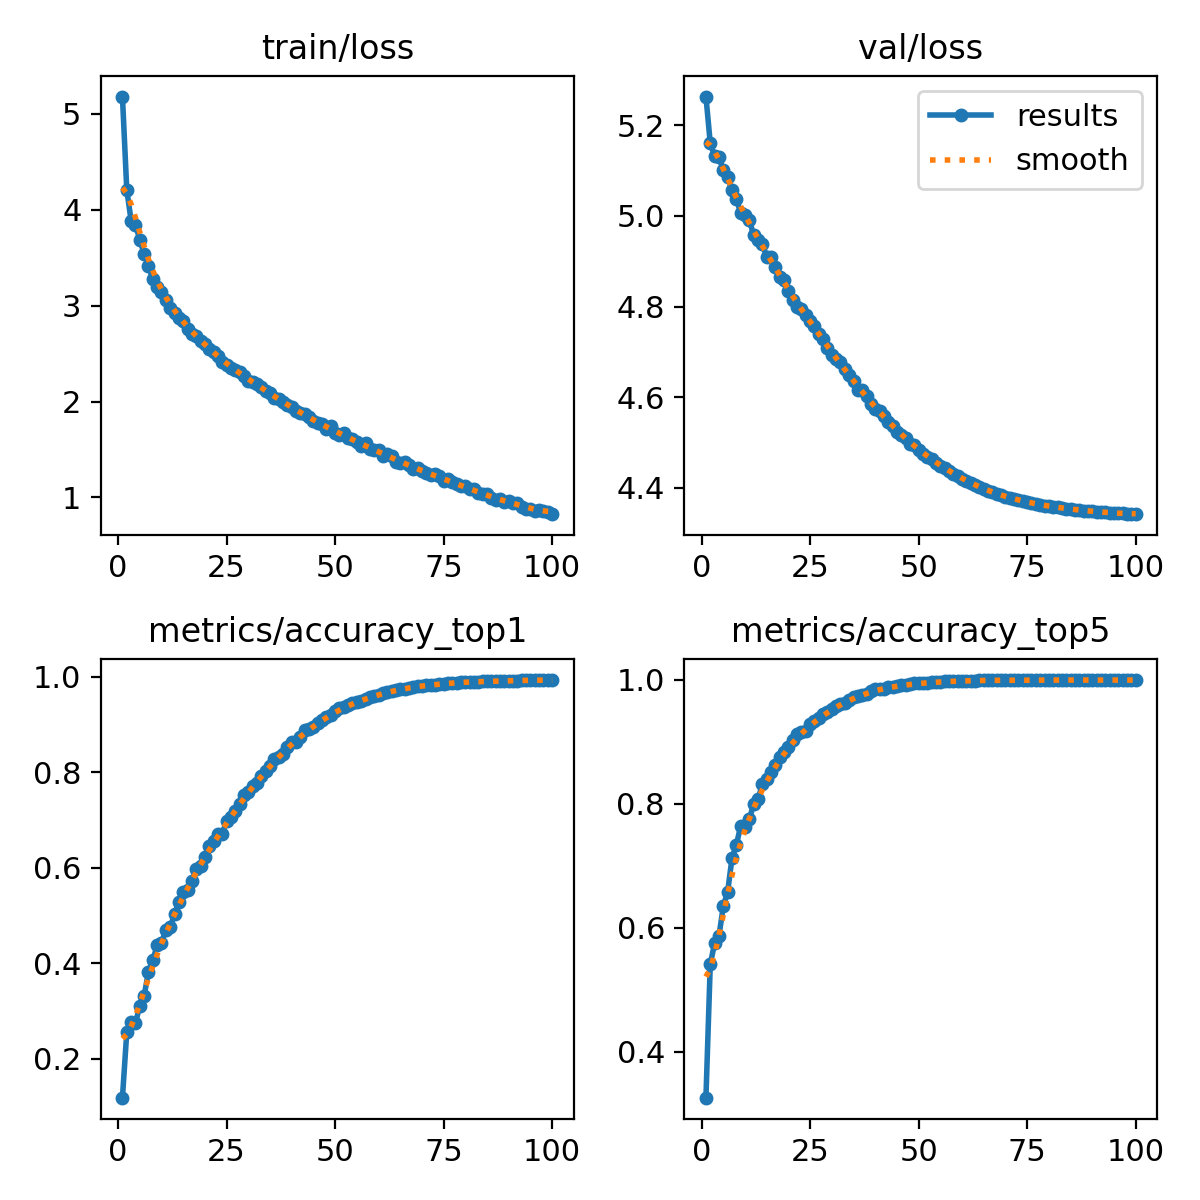

Values plotted in this chart, from the file beside it:
epoch, train/loss, metrics/accuracy_top1, metrics/accuracy_top5, val/loss, lr/pg0, lr/pg1, lr/pg2
1, 5.18, 0.1184, 0.3259, 5.263, 0.003329, 0.003329, 0.003329
2, 4.209, 0.2554, 0.5412, 5.16, 0.006596, 0.006596, 0.006596
3, 3.886, 0.277, 0.5753, 5.133, 0.009798, 0.009798, 0.009798
4, 3.846, 0.2744, 0.5869, 5.13, 0.009703, 0.009703, 0.009703
5, 3.686, 0.3114, 0.6347, 5.101, 0.009604, 0.009604, 0.009604
6, 3.541, 0.3318, 0.6582, 5.086, 0.009505, 0.009505, 0.009505
7, 3.41, 0.3825, 0.7121, 5.057, 0.009406, 0.009406, 0.009406
8, 3.281, 0.4063, 0.734, 5.037, 0.009307, 0.009307, 0.009307
9, 3.199, 0.4376, 0.7639, 5.008, 0.009208, 0.009208, 0.009208
10, 3.145, 0.4425, 0.762, 5.001, 0.009109, 0.009109, 0.009109
11, 3.056, 0.4701, 0.7754, 4.992, 0.00901, 0.00901, 0.00901
12, 2.98, 0.4756, 0.7998, 4.957, 0.008911, 0.008911, 0.008911
13, 2.927, 0.5026, 0.8081, 4.947, 0.008812, 0.008812, 0.008812
14, 2.868, 0.5277, 0.8314, 4.939, 0.008713, 0.008713, 0.008713
15, 2.836, 0.5493, 0.8395, 4.909, 0.008614, 0.008614, 0.008614
16, 2.762, 0.5533, 0.8519, 4.909, 0.008515, 0.008515, 0.008515
17, 2.701, 0.5717, 0.8621, 4.887, 0.008416, 0.008416, 0.008416
18, 2.684, 0.5983, 0.8763, 4.865, 0.008317, 0.008317, 0.008317
19, 2.634, 0.604, 0.8831, 4.859, 0.008218, 0.008218, 0.008218
20, 2.599, 0.6234, 0.8912, 4.835, 0.008119, 0.008119, 0.008119
21, 2.548, 0.6449, 0.9032, 4.815, 0.00802, 0.00802, 0.00802
22, 2.518, 0.6555, 0.9126, 4.8, 0.007921, 0.007921, 0.007921
23, 2.473, 0.6706, 0.9154, 4.795, 0.007822, 0.007822, 0.007822
24, 2.415, 0.6718, 0.9171, 4.782, 0.007723, 0.007723, 0.007723
25, 2.383, 0.6978, 0.9287, 4.768, 0.007624, 0.007624, 0.007624
26, 2.346, 0.706, 0.9337, 4.757, 0.007525, 0.007525, 0.007525
27, 2.334, 0.7182, 0.9382, 4.739, 0.007426, 0.007426, 0.007426
28, 2.309, 0.7336, 0.9451, 4.729, 0.007327, 0.007327, 0.007327
29, 2.264, 0.7528, 0.9487, 4.708, 0.007228, 0.007228, 0.007228
30, 2.216, 0.7598, 0.9527, 4.692, 0.007129, 0.007129, 0.007129
31, 2.202, 0.7715, 0.9586, 4.685, 0.00703, 0.00703, 0.00703
32, 2.183, 0.7781, 0.9605, 4.677, 0.006931, 0.006931, 0.006931
33, 2.152, 0.7928, 0.9634, 4.662, 0.006832, 0.006832, 0.006832
34, 2.112, 0.8027, 0.9678, 4.649, 0.006733, 0.006733, 0.006733
35, 2.089, 0.8136, 0.9723, 4.635, 0.006634, 0.006634, 0.006634
36, 2.036, 0.8285, 0.9736, 4.616, 0.006535, 0.006535, 0.006535
37, 2.03, 0.8316, 0.9754, 4.615, 0.006436, 0.006436, 0.006436
38, 1.999, 0.8385, 0.9778, 4.603, 0.006337, 0.006337, 0.006337
39, 1.964, 0.8532, 0.9823, 4.584, 0.006238, 0.006238, 0.006238
40, 1.946, 0.8647, 0.9851, 4.574, 0.006139, 0.006139, 0.006139
41, 1.899, 0.864, 0.9861, 4.569, 0.00604, 0.00604, 0.00604
42, 1.884, 0.8748, 0.9859, 4.559, 0.005941, 0.005941, 0.005941
43, 1.869, 0.8882, 0.9883, 4.545, 0.005842, 0.005842, 0.005842
44, 1.844, 0.8914, 0.9886, 4.537, 0.005743, 0.005743, 0.005743
45, 1.794, 0.8961, 0.9903, 4.524, 0.005644, 0.005644, 0.005644
46, 1.777, 0.9033, 0.9914, 4.516, 0.005545, 0.005545, 0.005545
47, 1.762, 0.9091, 0.9919, 4.51, 0.005446, 0.005446, 0.005446
48, 1.719, 0.9161, 0.993, 4.497, 0.005347, 0.005347, 0.005347
49, 1.744, 0.9201, 0.9945, 4.494, 0.005248, 0.005248, 0.005248
50, 1.675, 0.9279, 0.9944, 4.484, 0.005149, 0.005149, 0.005149
51, 1.653, 0.9348, 0.9951, 4.475, 0.00505, 0.00505, 0.00505
52, 1.671, 0.9361, 0.9954, 4.468, 0.004951, 0.004951, 0.004951
53, 1.617, 0.9405, 0.9964, 4.463, 0.004852, 0.004852, 0.004852
54, 1.615, 0.9444, 0.9962, 4.455, 0.004753, 0.004753, 0.004753
55, 1.577, 0.9483, 0.9967, 4.449, 0.004654, 0.004654, 0.004654
56, 1.54, 0.9504, 0.9976, 4.443, 0.004555, 0.004555, 0.004555
57, 1.566, 0.954, 0.9978, 4.437, 0.004456, 0.004456, 0.004456
58, 1.501, 0.9575, 0.998, 4.431, 0.004357, 0.004357, 0.004357
59, 1.494, 0.9606, 0.9983, 4.425, 0.004258, 0.004258, 0.004258
60, 1.49, 0.9631, 0.9984, 4.42, 0.004159, 0.004159, 0.004159
... 40 more rows
